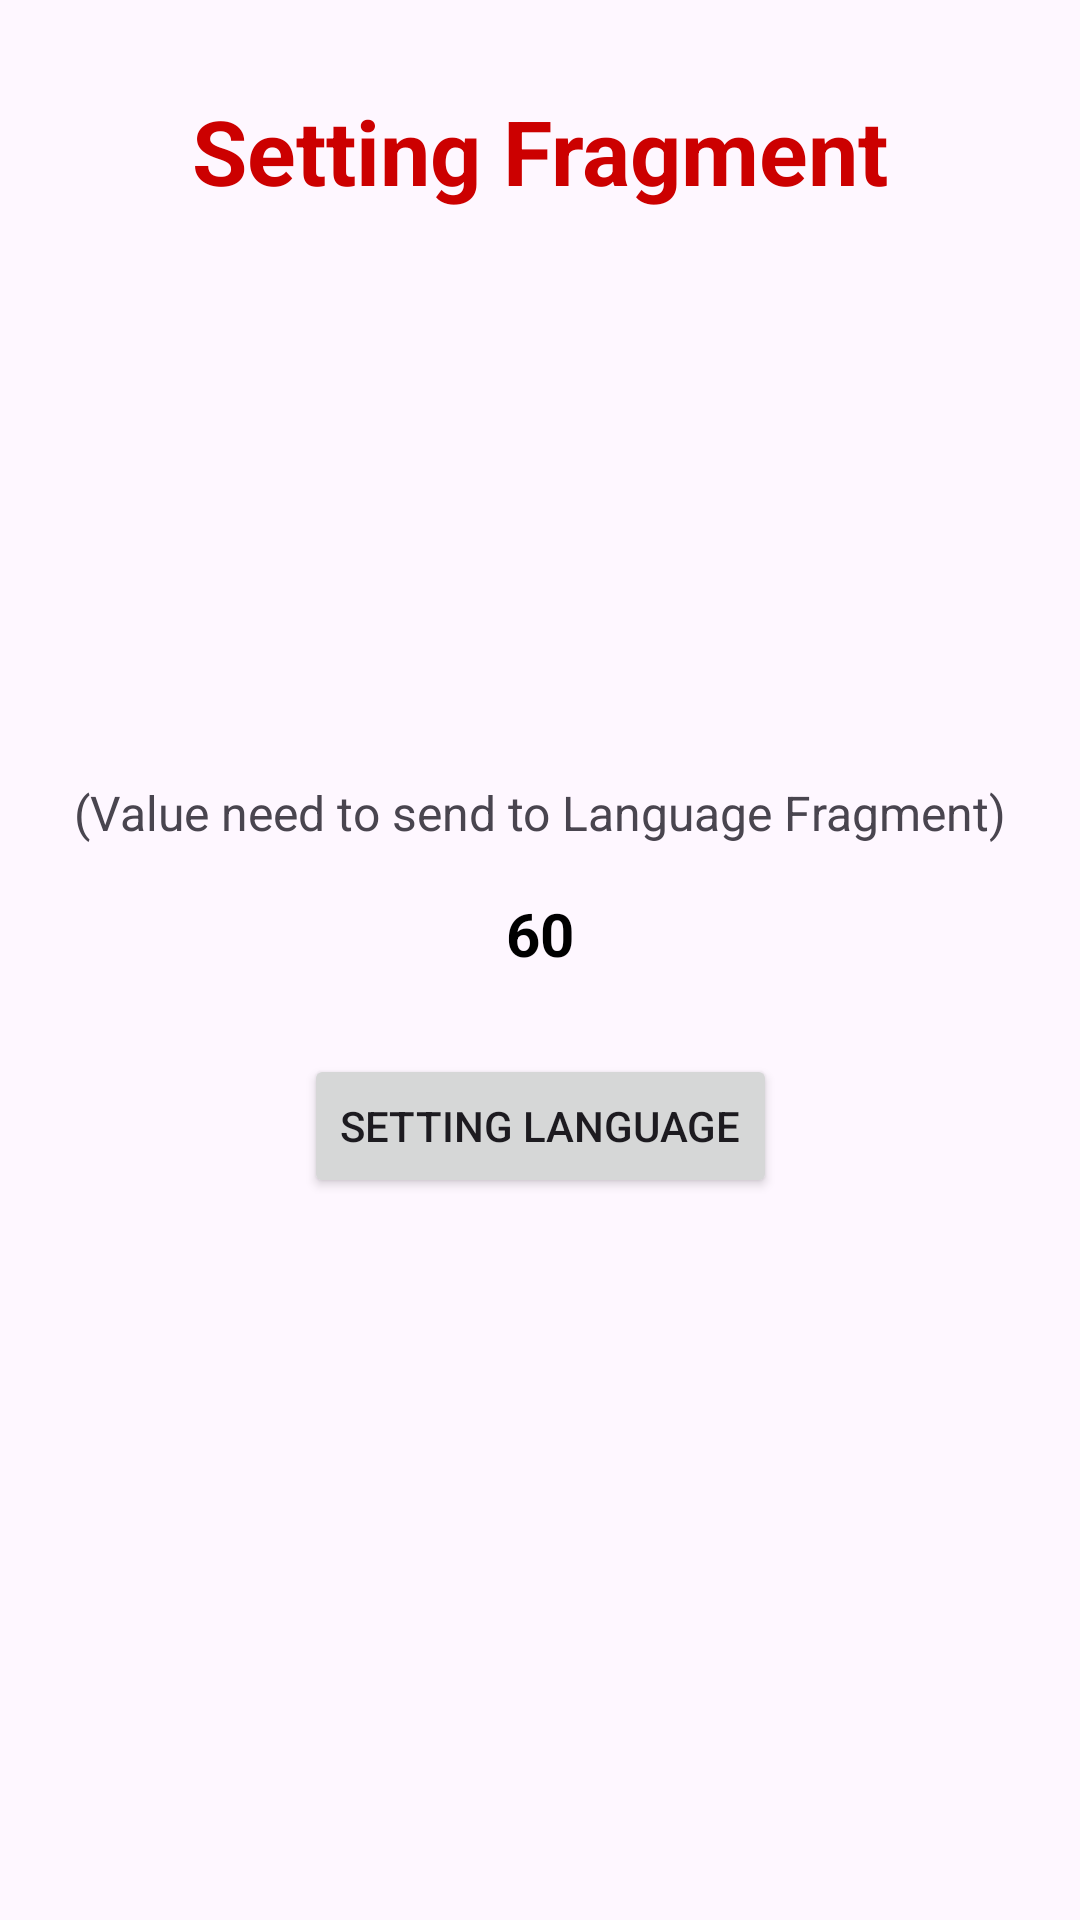

Android layout source for this screen:
<!-- AndroidManifest.xml: application theme Base.Theme.MVVMArchitecturePattern -->
<!-- res/layout/fragment_setting.xml -->
<?xml version="1.0" encoding="utf-8"?>
<androidx.constraintlayout.widget.ConstraintLayout xmlns:android="http://schemas.android.com/apk/res/android"
    xmlns:app="http://schemas.android.com/apk/res-auto"
    xmlns:tools="http://schemas.android.com/tools"
    android:layout_width="match_parent"
    android:layout_height="match_parent"
    tools:context=".ui.testnavigation.LanguageFragment">

    <TextView
        android:id="@+id/tv_title"
        android:layout_width="wrap_content"
        android:layout_height="wrap_content"
        android:layout_marginTop="@dimen/_30dp"
        android:text="@string/str_setting_fragment"
        android:textColor="@color/red"
        android:textSize="@dimen/_30sp"
        android:textStyle="bold"
        app:layout_constraintEnd_toEndOf="parent"
        app:layout_constraintStart_toStartOf="parent"
        app:layout_constraintTop_toTopOf="parent" />

    <TextView
        android:id="@+id/tv_value_title"
        android:layout_width="wrap_content"
        android:layout_height="wrap_content"
        android:layout_marginTop="36dp"
        android:text="@string/str_value_title"
        android:textSize="@dimen/_16sp"
        app:layout_constraintBottom_toBottomOf="parent"
        app:layout_constraintEnd_toEndOf="parent"
        app:layout_constraintStart_toStartOf="parent"
        app:layout_constraintTop_toBottomOf="@id/tv_title"
        app:layout_constraintVertical_bias="0.3" />

    <TextView
        android:id="@+id/tv_value"
        android:layout_width="wrap_content"
        android:layout_height="wrap_content"
        android:layout_marginTop="@dimen/_16dp"
        android:text="@string/str_value"
        android:textColor="@color/black"
        android:textSize="@dimen/_20sp"
        android:textStyle="bold"
        app:layout_constraintEnd_toEndOf="parent"
        app:layout_constraintStart_toStartOf="parent"
        app:layout_constraintTop_toBottomOf="@id/tv_value_title" />

    <Button
        android:id="@+id/btn_language"
        android:layout_width="wrap_content"
        android:layout_height="wrap_content"
        android:text="@string/str_setting_language"
        app:layout_constraintBottom_toBottomOf="parent"
        app:layout_constraintEnd_toEndOf="parent"
        app:layout_constraintStart_toStartOf="parent"
        app:layout_constraintTop_toBottomOf="@id/tv_value"
        app:layout_constraintVertical_bias="0.1" />

</androidx.constraintlayout.widget.ConstraintLayout>
<!-- resources referenced by this layout -->
<resources>
  <color name="black">#FF000000</color>
  <color name="red">#CC0000</color>
  <dimen name="_16dp">16dp</dimen>
  <dimen name="_16sp">16sp</dimen>
  <dimen name="_20sp">20sp</dimen>
  <dimen name="_30dp">30dp</dimen>
  <dimen name="_30sp">30sp</dimen>
  <string name="str_setting_fragment">Setting Fragment</string>
  <string name="str_setting_language">Setting Language</string>
  <string name="str_value">60</string>
  <string name="str_value_title">(Value need to send to Language Fragment)</string>
  <style name="Base.Theme.MVVMArchitecturePattern" parent="Theme.Material3.DayNight.NoActionBar">
          
          
      </style>
</resources>
